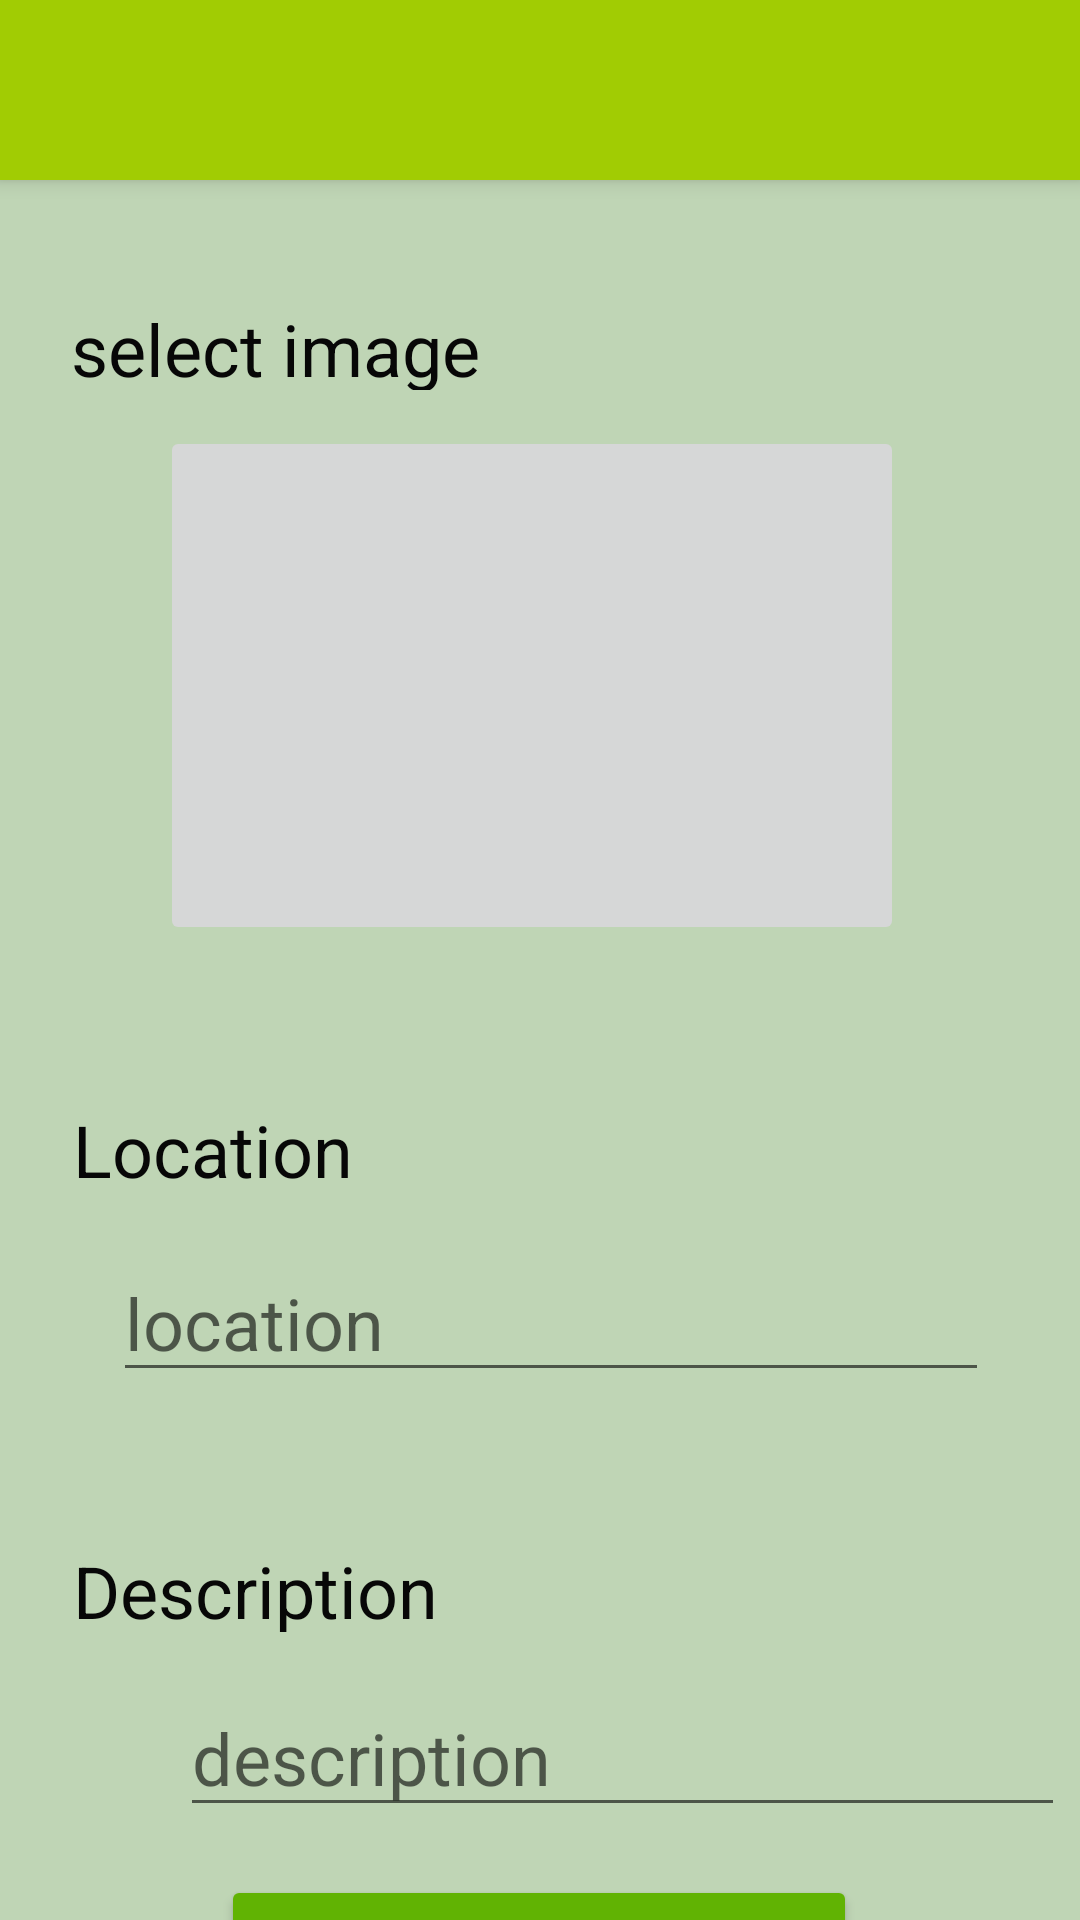

Write the Android layout XML for this screen, with the resource values it uses.
<!-- AndroidManifest.xml: application theme Theme.MADHDRIDevelopers -->
<!-- res/layout/activity_insert_images.xml -->
<?xml version="1.0" encoding="utf-8"?>
<androidx.constraintlayout.widget.ConstraintLayout xmlns:android="http://schemas.android.com/apk/res/android"
    xmlns:app="http://schemas.android.com/apk/res-auto"
    xmlns:tools="http://schemas.android.com/tools"
    android:layout_width="match_parent"
    android:layout_height="match_parent"
    android:background="#BFD5B5"
    tools:context=".InsertImages">

    <androidx.appcompat.widget.Toolbar
        android:id="@+id/toolbar"
        android:layout_width="match_parent"
        android:layout_height="60dp"
        android:background="@color/apple_green100"
        android:elevation="4dp"
        android:theme="@style/ThemeOverlay.AppCompat.Dark.ActionBar"
        app:layout_constraintEnd_toEndOf="parent"
        app:layout_constraintStart_toStartOf="parent"
        app:layout_constraintTop_toTopOf="parent"
        app:navigationIcon="@drawable/ic_baseline_menu_24"
        tools:ignore="MissingConstraints" />

    <ImageView
        android:id="@+id/imageView5"
        android:layout_width="385dp"
        android:layout_height="634dp"
        android:layout_marginTop="8dp"
        app:layout_constraintEnd_toEndOf="parent"
        app:layout_constraintStart_toStartOf="parent"
        app:layout_constraintTop_toBottomOf="@+id/toolbar"
        app:srcCompat="@drawable/white3" />

    <TextView
        android:id="@+id/iu_txt1"
        android:layout_width="187dp"
        android:layout_height="30dp"
        android:layout_marginStart="36dp"
        android:layout_marginLeft="36dp"
        android:layout_marginTop="40dp"
        android:text="@string/iu_txt1"
        android:textColor="#070707"
        android:textSize="24sp"
        app:layout_constraintStart_toStartOf="@+id/imageView5"
        app:layout_constraintTop_toBottomOf="@+id/toolbar" />

    <TextView
        android:id="@+id/iu_txt2"
        android:layout_width="187dp"
        android:layout_height="30dp"
        android:layout_marginTop="50dp"
        android:text="@string/iu_txt2"
        android:textColor="#070707"
        android:textSize="24sp"
        app:layout_constraintEnd_toEndOf="@+id/imageView5"
        app:layout_constraintHorizontal_bias="0.186"
        app:layout_constraintStart_toStartOf="@+id/imageView5"
        app:layout_constraintTop_toBottomOf="@+id/iu_text001" />

    <TextView
        android:id="@+id/iu_txt3"
        android:layout_width="187dp"
        android:layout_height="30dp"
        android:layout_marginTop="44dp"
        android:text="@string/iu_txt3"
        android:textColor="#070707"
        android:textSize="24sp"
        app:layout_constraintEnd_toEndOf="@+id/imageView5"
        app:layout_constraintHorizontal_bias="0.186"
        app:layout_constraintStart_toStartOf="@+id/imageView5"
        app:layout_constraintTop_toBottomOf="@+id/linearLayout3" />

    <LinearLayout
        android:id="@+id/linearLayout3"
        android:layout_width="254dp"
        android:layout_height="181dp"
        android:layout_marginTop="12dp"
        android:orientation="vertical"
        app:layout_constraintEnd_toEndOf="@+id/imageView5"
        app:layout_constraintStart_toStartOf="@+id/imageView5"
        app:layout_constraintTop_toBottomOf="@+id/iu_txt1">

        <ImageButton
            android:id="@+id/iu_imagebtn"
            android:layout_width="248dp"
            android:layout_height="173dp"
            tools:srcCompat="@tools:sample/backgrounds/scenic" />

    </LinearLayout>

    <EditText
        android:id="@+id/iu_text002"
        android:layout_width="295dp"
        android:layout_height="45dp"
        android:layout_marginStart="60dp"
        android:layout_marginLeft="60dp"
        android:layout_marginTop="20dp"
        android:ems="10"
        android:hint="@string/iu_text002"
        android:inputType="textPersonName"
        android:textSize="24sp"
        app:layout_constraintStart_toStartOf="parent"
        app:layout_constraintTop_toBottomOf="@+id/iu_txt2" />

    <EditText
        android:id="@+id/iu_text001"
        android:layout_width="292dp"
        android:layout_height="47dp"
        android:layout_marginStart="50dp"
        android:layout_marginLeft="50dp"
        android:layout_marginTop="20dp"
        android:ems="10"
        android:hint="@string/location"
        android:inputType="textPersonName"
        android:textSize="24sp"
        app:layout_constraintStart_toStartOf="@+id/imageView5"
        app:layout_constraintTop_toBottomOf="@+id/iu_txt3" />

    <Button
        android:id="@+id/iu_button"
        android:layout_width="212dp"
        android:layout_height="52dp"
        android:layout_marginTop="16dp"
        android:text="@string/iu_button"
        app:backgroundTint="#61B303"
        app:layout_constraintEnd_toEndOf="@+id/imageView5"
        app:layout_constraintHorizontal_bias="0.498"
        app:layout_constraintStart_toStartOf="@+id/imageView5"
        app:layout_constraintTop_toBottomOf="@+id/iu_text002" />


</androidx.constraintlayout.widget.ConstraintLayout>
<!-- resources referenced by this layout -->
<resources>
  <color name="apple_green100">#A1CC03</color>
  <string name="iu_button">upload photo</string>
  <string name="iu_text002">description</string>
  <string name="iu_txt1">select image</string>
  <string name="iu_txt2">Description</string>
  <string name="iu_txt3">Location</string>
  <string name="location">location</string>
  <style name="Theme.MADHDRIDevelopers" parent="Theme.MaterialComponents.DayNight.NoActionBar">
          
          <item name="colorPrimary">@color/ActionBar</item>
          <item name="colorPrimaryVariant">@color/black</item>
          <item name="colorOnPrimary">@color/white</item>
          
          <item name="colorSecondary">@color/teal_200</item>
          <item name="colorSecondaryVariant">@color/teal_700</item>
          <item name="colorOnSecondary">@color/black</item>
  
          
          <item name="android:statusBarColor" tools:targetApi="l">?attr/colorPrimaryVariant</item>
          
      </style>
  <color name="ActionBar">#A1CC03</color>
  <color name="black">#FF000000</color>
  <color name="white">#FFFFFF</color>
  <color name="teal_200">#FF03DAC5</color>
  <color name="teal_700">#FF018786</color>
</resources>
